Labelled photos from "data", an image-classification folder in kesaroid/Glaucoma-Detection. The possible labels are: glaucoma, not glaucoma.

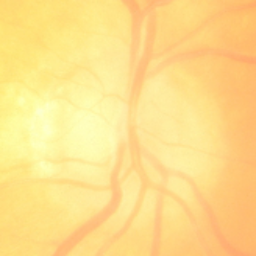
Label: not glaucoma

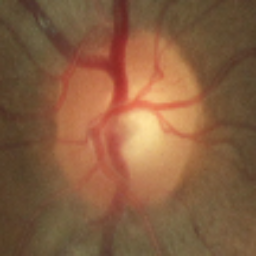
Label: not glaucoma

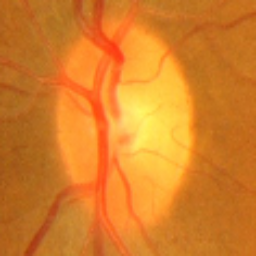
Label: glaucoma

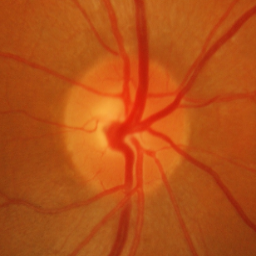
Label: not glaucoma

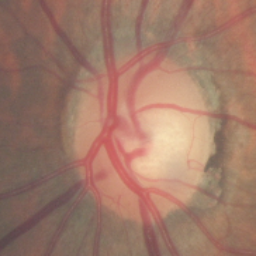
Label: not glaucoma

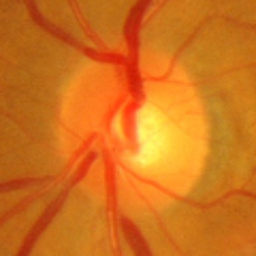
Label: glaucoma
